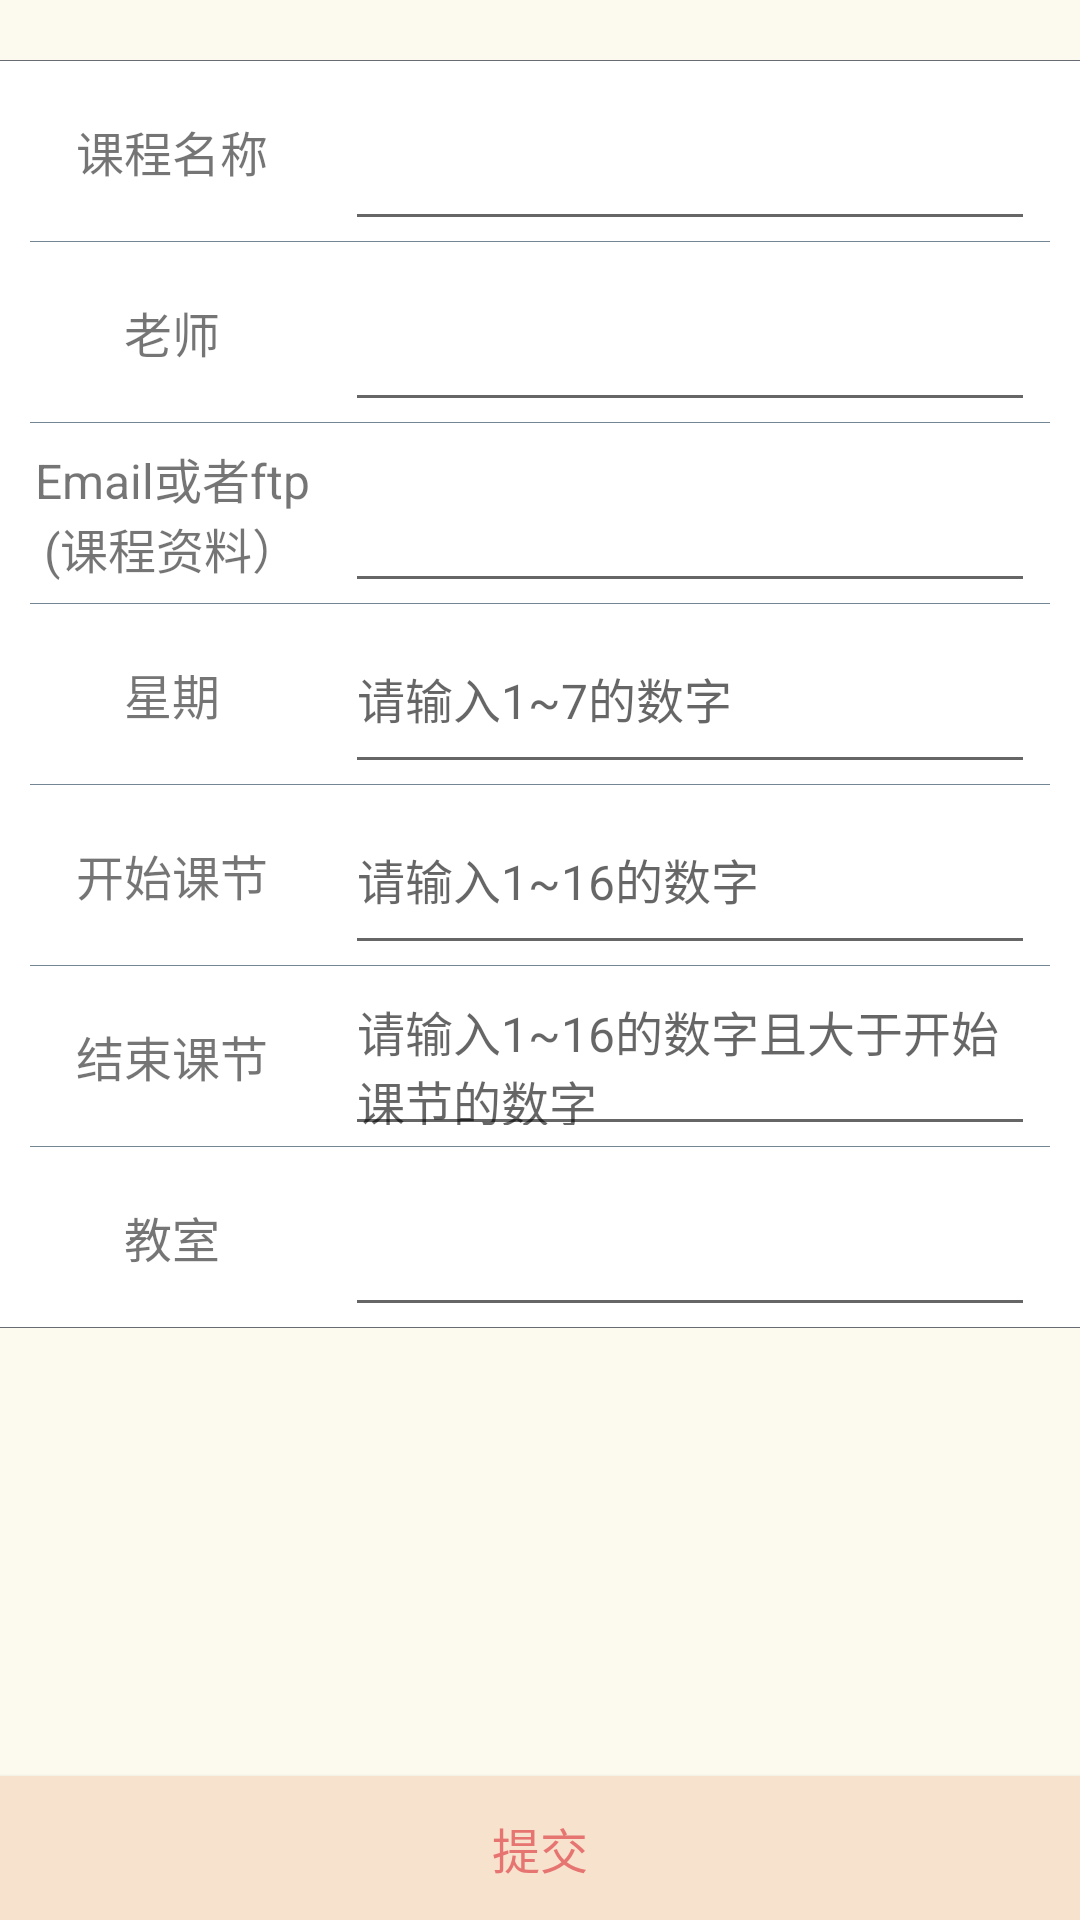

This screen was rendered from an Android layout file. Write that file and the resources it references.
<!-- AndroidManifest.xml: application theme AppTheme -->
<!-- res/layout/activity_add.xml -->
<?xml version="1.0" encoding="utf-8"?>

<LinearLayout xmlns:android="http://schemas.android.com/apk/res/android"
    android:layout_width="match_parent"
    android:layout_height="match_parent"
    android:background="#FFFFFF"
    android:orientation="vertical">

    <TextView
        android:layout_width="match_parent"
        android:layout_height="20dp"
        android:background="#FCFAEF" />

    <View
        android:layout_width="match_parent"
        android:layout_height="1px"
        android:background="#686A74" />

    <LinearLayout
        android:layout_width="match_parent"
        android:layout_height="60dp">

        <TextView
            android:layout_width="0dp"
            android:layout_height="match_parent"
            android:layout_weight="1"
            android:gravity="center"
            android:text="课程名称"
            android:textSize="16sp" />

        <EditText
            android:id="@+id/name"
            android:layout_width="0dp"
            android:layout_height="match_parent"
            android:layout_weight="2"
            android:layout_marginRight="15dp"
            android:textSize="16sp" />
    </LinearLayout>

    <View
        android:layout_width="match_parent"
        android:layout_height="1px"
        android:layout_marginLeft="10dp"
        android:layout_marginRight="10dp"
        android:background="#728793" />

    <LinearLayout
        android:layout_width="match_parent"
        android:layout_height="60dp">

        <TextView
            android:layout_width="0dp"
            android:layout_height="match_parent"
            android:layout_weight="1"
            android:gravity="center"
            android:text="老师"
            android:textSize="16sp" />

        <EditText
            android:id="@+id/teacher"
            android:layout_width="0dp"
            android:layout_height="match_parent"
            android:layout_weight="2"
            android:layout_marginRight="15dp"
            android:textSize="16sp" />
    </LinearLayout>

    <View
        android:layout_width="match_parent"
        android:layout_height="1px"
        android:layout_marginLeft="10dp"
        android:layout_marginRight="10dp"
        android:background="#728793" />

    <LinearLayout
        android:layout_width="match_parent"
        android:layout_height="60dp">

        <TextView
            android:layout_width="0dp"
            android:layout_height="match_parent"
            android:layout_weight="1"
            android:gravity="center"
            android:text="Email或者ftp         (课程资料）"
            android:textSize="16sp" />

        <EditText
            android:id="@+id/email_ftp"
            android:layout_width="0dp"
            android:layout_height="match_parent"
            android:layout_weight="2"
            android:layout_marginRight="15dp"
            android:textSize="16sp" />
    </LinearLayout>

    <View
        android:layout_width="match_parent"
        android:layout_height="1px"
        android:layout_marginLeft="10dp"
        android:layout_marginRight="10dp"
        android:background="#728793" />

    <LinearLayout
        android:layout_width="match_parent"
        android:layout_height="60dp">

        <TextView
            android:layout_width="0dp"
            android:layout_height="match_parent"
            android:layout_weight="1"
            android:gravity="center"
            android:text="星期"
            android:textSize="16sp" />

        <EditText
            android:id="@+id/week"
            android:layout_width="0dp"
            android:layout_height="match_parent"
            android:layout_weight="2"
            android:layout_marginRight="15dp"
            android:digits="1234567"
            android:hint="请输入1~7的数字"
            android:textSize="16sp" />
    </LinearLayout>

    <View
        android:layout_width="match_parent"
        android:layout_height="1px"
        android:layout_marginLeft="10dp"
        android:layout_marginRight="10dp"
        android:background="#728793" />

    <LinearLayout
        android:layout_width="match_parent"
        android:layout_height="60dp">

        <TextView
            android:layout_width="0dp"
            android:layout_height="match_parent"
            android:layout_weight="1"
            android:gravity="center"
            android:text="开始课节"
            android:textSize="16sp" />

        <EditText
            android:id="@+id/start"
            android:layout_width="0dp"
            android:layout_height="match_parent"
            android:layout_weight="2"
            android:layout_marginRight="15dp"
            android:hint="请输入1~16的数字"
            android:textSize="16sp" />
    </LinearLayout>

    <View
        android:layout_width="match_parent"
        android:layout_height="1px"
        android:layout_marginLeft="10dp"
        android:layout_marginRight="10dp"
        android:background="#728793" />

    <LinearLayout
        android:layout_width="match_parent"
        android:layout_height="60dp">

        <TextView
            android:layout_width="0dp"
            android:layout_height="match_parent"
            android:layout_weight="1"
            android:gravity="center"
            android:text="结束课节"
            android:textSize="16sp" />

        <EditText
            android:id="@+id/end"
            android:layout_width="0dp"
            android:layout_height="match_parent"
            android:layout_weight="2"
            android:layout_marginRight="15dp"
            android:hint="请输入1~16的数字且大于开始课节的数字"
            android:textSize="16sp" />
    </LinearLayout>

    <View
        android:layout_width="match_parent"
        android:layout_height="1px"
        android:layout_marginLeft="10dp"
        android:layout_marginRight="10dp"
        android:background="#728793" />

    <LinearLayout
        android:layout_width="match_parent"
        android:layout_height="60dp">

        <TextView
            android:layout_width="0dp"
            android:layout_height="match_parent"
            android:layout_weight="1"
            android:gravity="center"
            android:text="教室"
            android:textSize="16sp" />

        <EditText
            android:id="@+id/address"
            android:layout_width="0dp"
            android:layout_height="match_parent"
            android:layout_weight="2"
            android:layout_marginRight="15dp"
            android:textSize="16sp" />
    </LinearLayout>

    <View
        android:layout_width="match_parent"
        android:layout_height="1px"
        android:background="#686A74" />

    <LinearLayout
        android:layout_width="match_parent"
        android:layout_height="match_parent"
        android:background="#FCFAEF">

        <Button
            android:id="@+id/submit"
            android:layout_width="match_parent"
            android:layout_height="wrap_content"
            android:layout_gravity="bottom"
            android:background="#F7E2CD"
            android:text="提交"
            android:textColor="#E67471"
            android:textSize="16sp" />
    </LinearLayout>
</LinearLayout>
<!-- resources referenced by this layout -->
<resources>
  <style name="AppTheme" parent="Theme.AppCompat.Light.DarkActionBar">
          
          <item name="colorPrimary">@color/colorPrimary</item>
          <item name="colorPrimaryDark">@color/colorPrimaryDark</item>
          <item name="colorAccent">@color/colorAccent</item>
      </style>
  <color name="colorPrimary">#3F51B5</color>
  <color name="colorPrimaryDark">#303F9F</color>
  <color name="colorAccent">#FF4081</color>
</resources>
